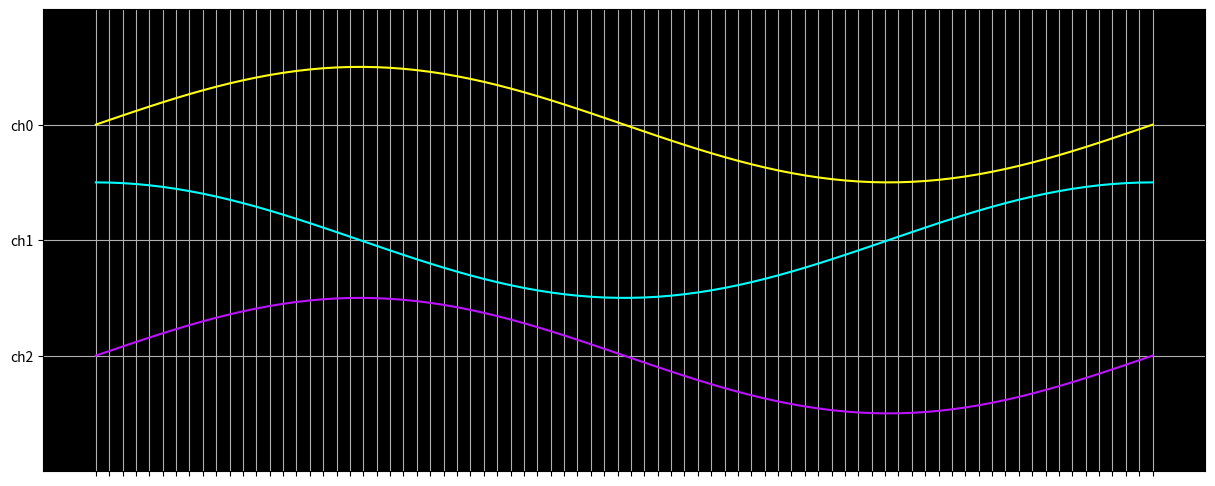

This figure's Python source:
import matplotlib.pyplot as plt
import numpy as np
import collections

signals = {}

signals["ch0"] = np.sin(np.linspace(0, 2 * np.pi, 80))
signals["ch1"] = np.cos(np.linspace(0, 2 * np.pi, 80))
signals["ch2"] = np.sin(np.linspace(0, 2 * np.pi, 80))

if len(signals) > 4:
    raise RuntimeError("Can't support more than 4 channels")

channel_list = ["ch0", "ch1", "ch2", "ch3"]
if not all(key in channel_list for key in signals.keys()):
    raise RuntimeError("Invalid channel name")

lengths = [len(lst) for lst in signals.values()]
if not all(length is lengths[0] for length in lengths):
    raise ValueError("Signal lengths are not the same")

signals = collections.OrderedDict(sorted(signals.items()))

t = range(lengths[0])
i=0
for ch in signals:
    signals[ch] = [((-2 * i) + k) for k in signals[ch]]
    i += 1

# Each array element corresponds to the value immediately after the grid line

colors = ['xkcd:yellow', 'xkcd:cyan', 'xkcd:neon purple', 'xkcd:bright blue']
plt.figure(figsize=(15, 6))
i = k = 0
for ch in signals:
    print(ch)
    print(signals[ch])
    print('\n')
    plt.plot(t, signals[ch], color=colors[k])
    i = i + 1
    k = i % 4

plt.gca().set_facecolor('black')
plt.xlabel('')
plt.ylabel('')
print(list(signals.keys())[0])
print(list(signals.keys())[-1])
plt.ylim(min(signals[list(signals.keys())[-1]]) - 1, max(signals[list(signals.keys())[0]]) + 1)

plt.xticks(ticks=t, labels='')
plt.yticks(ticks=[(-2 * i) for i in range(len(lengths))], labels=[channel for channel in signals.keys()])

plt.grid(True)

plt.show()
